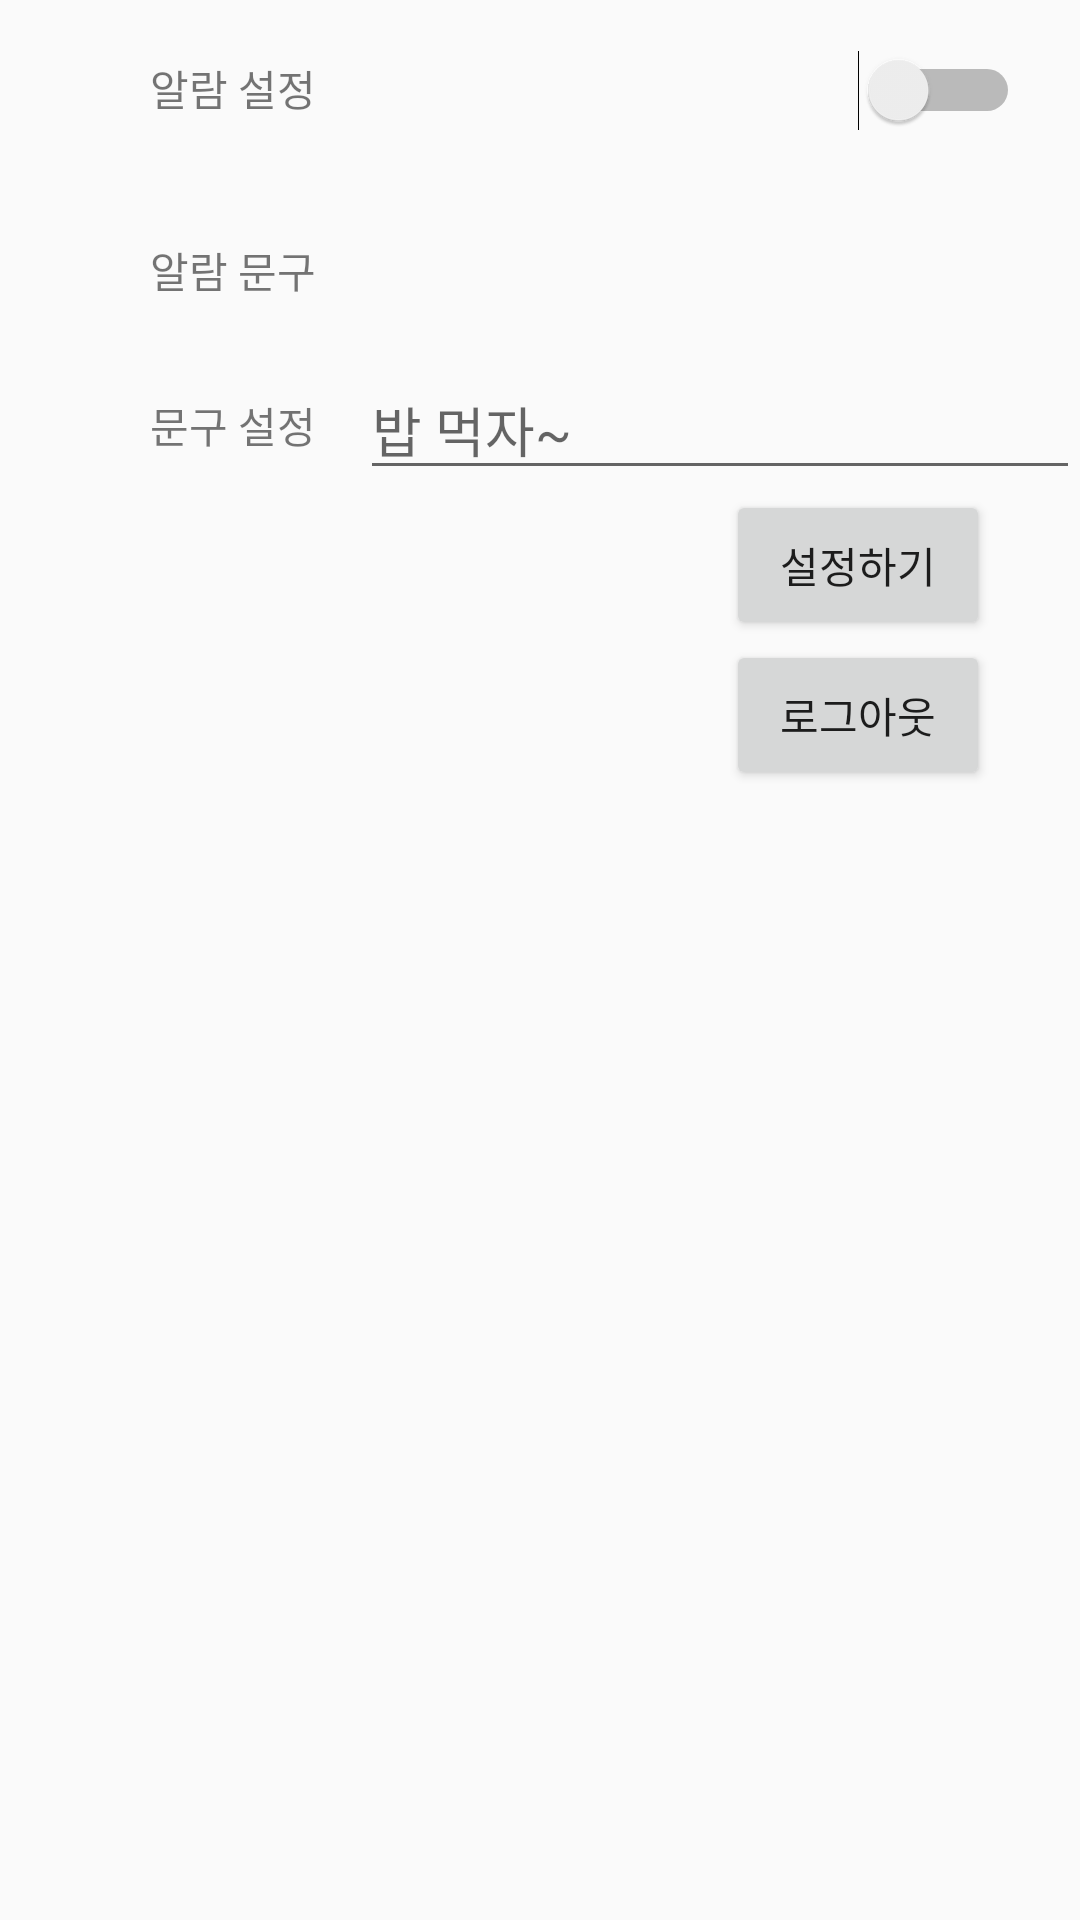

Produce the Android XML layout that renders to this screen, including the resource entries it uses.
<!-- AndroidManifest.xml: application theme AppTheme -->
<!-- res/layout/activity_setting.xml -->
<?xml version="1.0" encoding="utf-8"?>
<ScrollView xmlns:android="http://schemas.android.com/apk/res/android"
    xmlns:app="http://schemas.android.com/apk/res-auto"
    xmlns:tools="http://schemas.android.com/tools"
    android:layout_width="match_parent"
    android:layout_height="match_parent"
    android:background="@drawable/back1"
    tools:context="com.example.amdin.menuselector.SettingActivity">

    <LinearLayout
        android:id="@+id/alarmLayout"
        android:layout_width="match_parent"
        android:layout_height="match_parent"
        android:orientation="vertical">

        <LinearLayout
            android:id="@+id/onOffLayout"
            android:layout_width="match_parent"
            android:layout_height="60dp"
            android:orientation="horizontal"
            android:visibility="visible">

            <TextView
                android:id="@+id/texxtAlarm"
                android:layout_width="match_parent"
                android:layout_height="50dp"
                android:layout_weight="1"
                android:gravity="center_vertical"
                android:paddingLeft="50dp"
                android:text="알람 설정" />

            <Switch
                android:id="@+id/switchAlarm"
                android:layout_width="match_parent"
                android:layout_height="match_parent"
                android:layout_weight="3"
                android:checked="false"
                android:paddingEnd="20dp"
                android:splitTrack="false"
                android:visibility="visible"
                tools:checked="false" />

        </LinearLayout>

        <LinearLayout
            android:id="@+id/timePickerLayout"
            android:layout_width="match_parent"
            android:layout_height="match_parent"
            android:layout_weight="1"
            android:orientation="vertical"
            android:visibility="gone">

            <TimePicker
                android:id="@+id/timePicker"
                android:layout_width="match_parent"
                android:layout_height="wrap_content"
                android:layout_weight="1"
                android:visibility="visible" />

            <Button
                android:id="@+id/timesettingBtn"
                android:layout_width="wrap_content"
                android:layout_height="50dp"
                android:layout_gravity="right"
                android:layout_marginRight="30dp"
                android:layout_weight="1"
                android:onClick="onClickTimeSetting"
                android:text="설정하기" />
        </LinearLayout>

        <LinearLayout
            android:id="@+id/messageOnoffLayout"
            android:layout_width="match_parent"
            android:layout_height="60dp"
            android:orientation="horizontal"
            android:visibility="visible">

            <TextView
                android:id="@+id/Alarmtext"
                android:layout_width="match_parent"
                android:layout_height="match_parent"
                android:layout_weight="2"
                android:gravity="center_vertical"
                android:paddingLeft="50dp"
                android:text="알람 문구" />

            <TextView
                android:id="@+id/AlarmMessage"
                android:layout_width="match_parent"
                android:layout_height="match_parent"
                android:layout_weight="1"
                android:gravity="center" />

        </LinearLayout>

        <LinearLayout
            android:id="@+id/alarmMessageSetLayout"
            android:layout_width="match_parent"
            android:layout_height="match_parent"
            android:orientation="vertical"
            android:visibility="visible">

            <LinearLayout
                android:layout_width="match_parent"
                android:layout_height="match_parent"
                android:orientation="horizontal">

                <TextView
                    android:layout_width="match_parent"
                    android:layout_height="match_parent"
                    android:layout_weight="2"
                    android:gravity="center_vertical"
                    android:paddingLeft="50dp"
                    android:text="문구 설정" />

                <EditText
                    android:id="@+id/editMesageView"
                    android:layout_width="match_parent"
                    android:layout_height="wrap_content"
                    android:layout_weight="1"
                    android:ems="10"
                    android:hint="밥 먹자~"
                    android:inputType="textPersonName" />

            </LinearLayout>

            <Button
                android:id="@+id/button5"
                android:layout_width="wrap_content"
                android:layout_height="50dp"
                android:layout_gravity="right"
                android:layout_marginRight="30dp"
                android:onClick="onClickSetMessage"
                android:text="설정하기" />

        </LinearLayout>

        <LinearLayout
            android:id="@+id/signoutLayout"
            android:layout_width="wrap_content"
            android:layout_height="50dp"
            android:layout_gravity="right"
            android:orientation="horizontal"
            android:visibility="visible">

            <Button
                android:id="@+id/setting_updatebtn"
                android:layout_width="wrap_content"
                android:layout_height="wrap_content"
                android:layout_marginLeft="30dp"
                android:layout_marginRight="120dp"
                android:layout_weight="1"
                android:onClick="onUpdateClick"
                android:text="Update"
                android:visibility="gone" />

            <Button
                android:id="@+id/setting_Logoutbtn"
                android:layout_width="wrap_content"
                android:layout_height="50dp"
                android:layout_gravity="right"
                android:layout_marginRight="30dp"
                android:layout_weight="1"
                android:onClick="onClickLogout"
                android:text="로그아웃" />
        </LinearLayout>

    </LinearLayout>

</ScrollView>
<!-- resources referenced by this layout -->
<resources>
  <style name="AppTheme" parent="Theme.AppCompat.Light.NoActionBar">
          
          <item name="windowActionBar">true</item>
          <item name="colorPrimary">@color/colorPrimary</item>
          <item name="colorPrimaryDark">@color/colorPrimaryDark</item>
          <item name="colorAccent">@color/colorAccent</item>
      </style>
  <!-- not gathered from this repository: default colours our renderer supplied (Android Studio template values) -->
  <color name="colorPrimary">#FF6200EE</color>
  <color name="colorPrimaryDark">#FF3700B3</color>
  <color name="colorAccent">#FF03DAC5</color>
</resources>
